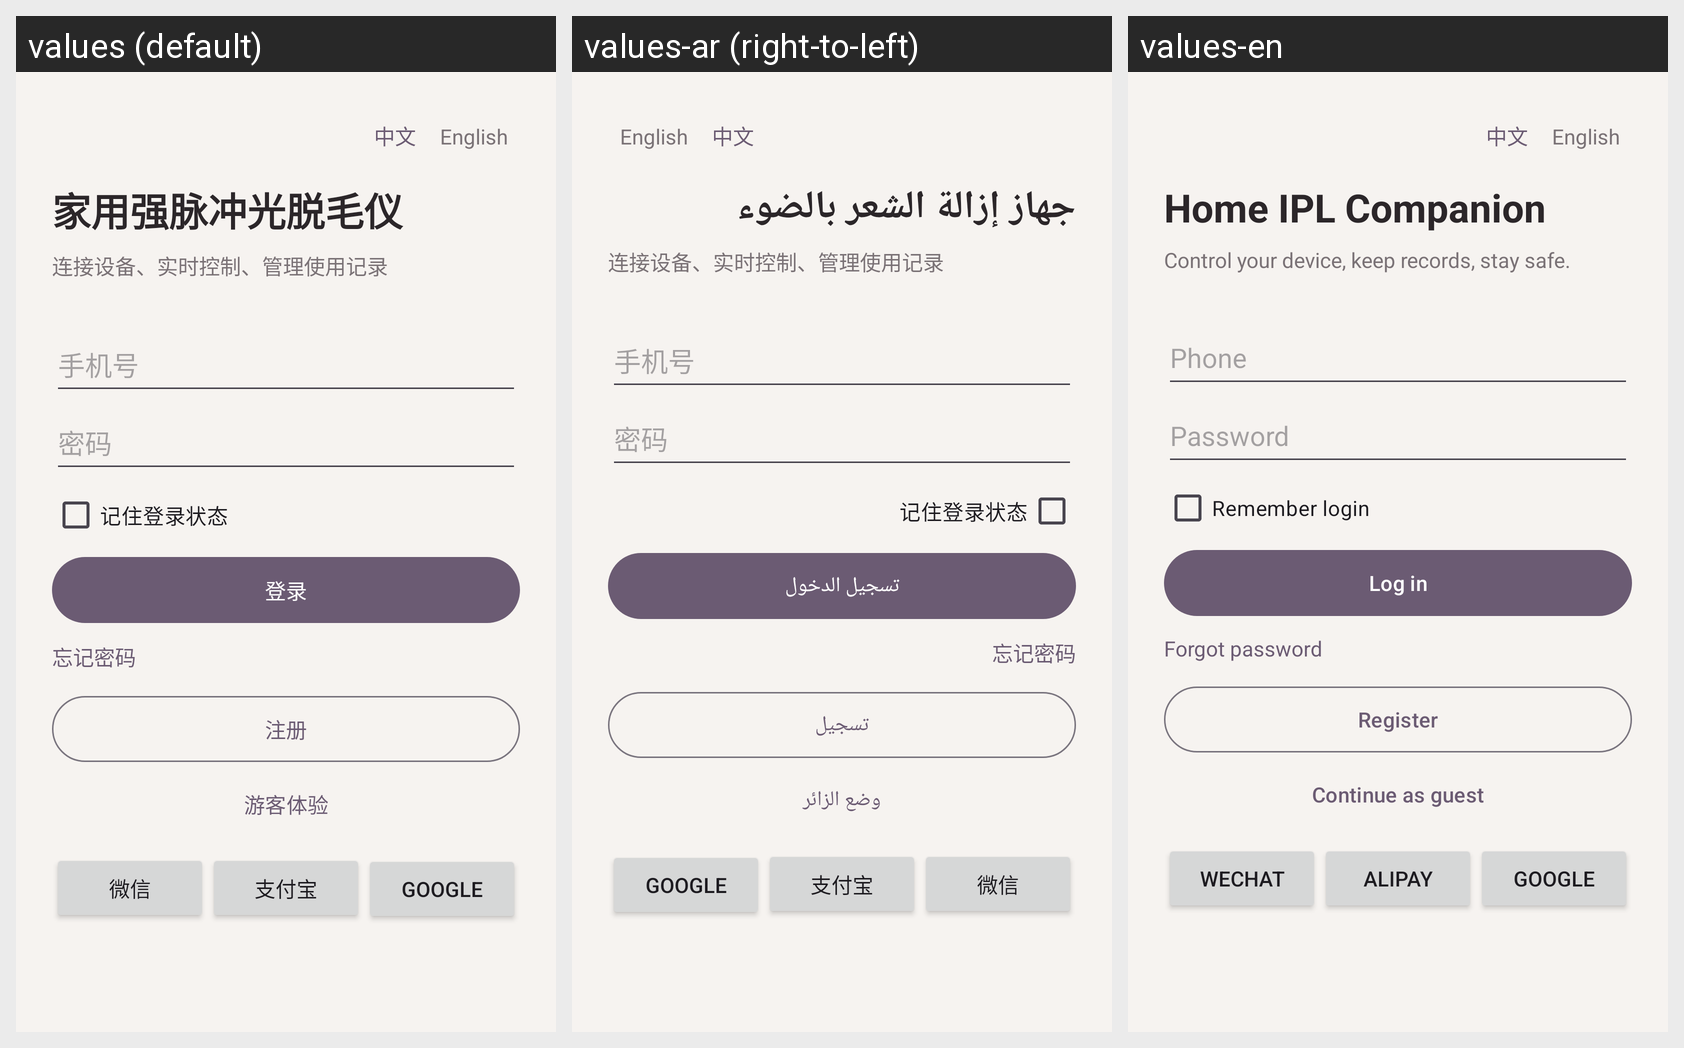

The same Android screen rendered under several of its app's locales, left to right. List the strings drawn on it with the default value and each locale's translation.
Android screen res/layout/activity_login.xml rendered under 3 locales, left to right: values (default), values-ar (right-to-left), values-en. Device: Nexus 5 (rendered at 1080×1920; each locale shown at half size, 540×960, under a caption strip naming it); theme Theme.Fakecheckin.
Strings drawn on this screen, with the default value and each locale's value (text and hints the layout hard-codes, and strings that could not be matched under every locale, appear in the picture but are not listed):

switch_to_zh
  values: 中文
  values-ar: 中文  [not translated; the default value is used]
  values-en: 中文

switch_to_en
  values: English
  values-ar: English  [not translated; the default value is used]
  values-en: English

welcome_title
  values: 家用强脉冲光脱毛仪
  values-ar: جهاز إزالة الشعر بالضوء
  values-en: Home IPL Companion

welcome_sub
  values: 连接设备、实时控制、管理使用记录
  values-ar: 连接设备、实时控制、管理使用记录  [not translated; the default value is used]
  values-en: Control your device, keep records, stay safe.

phone
  values: 手机号
  values-ar: 手机号  [not translated; the default value is used]
  values-en: Phone

password
  values: 密码
  values-ar: 密码  [not translated; the default value is used]
  values-en: Password

remember_login
  values: 记住登录状态
  values-ar: 记住登录状态  [not translated; the default value is used]
  values-en: Remember login

login
  values: 登录
  values-ar: تسجيل الدخول
  values-en: Log in

forgot_password
  values: 忘记密码
  values-ar: 忘记密码  [not translated; the default value is used]
  values-en: Forgot password

register
  values: 注册
  values-ar: تسجيل
  values-en: Register

guest
  values: 游客体验
  values-ar: وضع الزائر
  values-en: Continue as guest

oauth_wechat
  values: 微信
  values-ar: 微信  [not translated; the default value is used]
  values-en: WeChat

oauth_alipay
  values: 支付宝
  values-ar: 支付宝  [not translated; the default value is used]
  values-en: Alipay

oauth_google
  values: Google
  values-ar: Google  [not translated; the default value is used]
  values-en: Google
